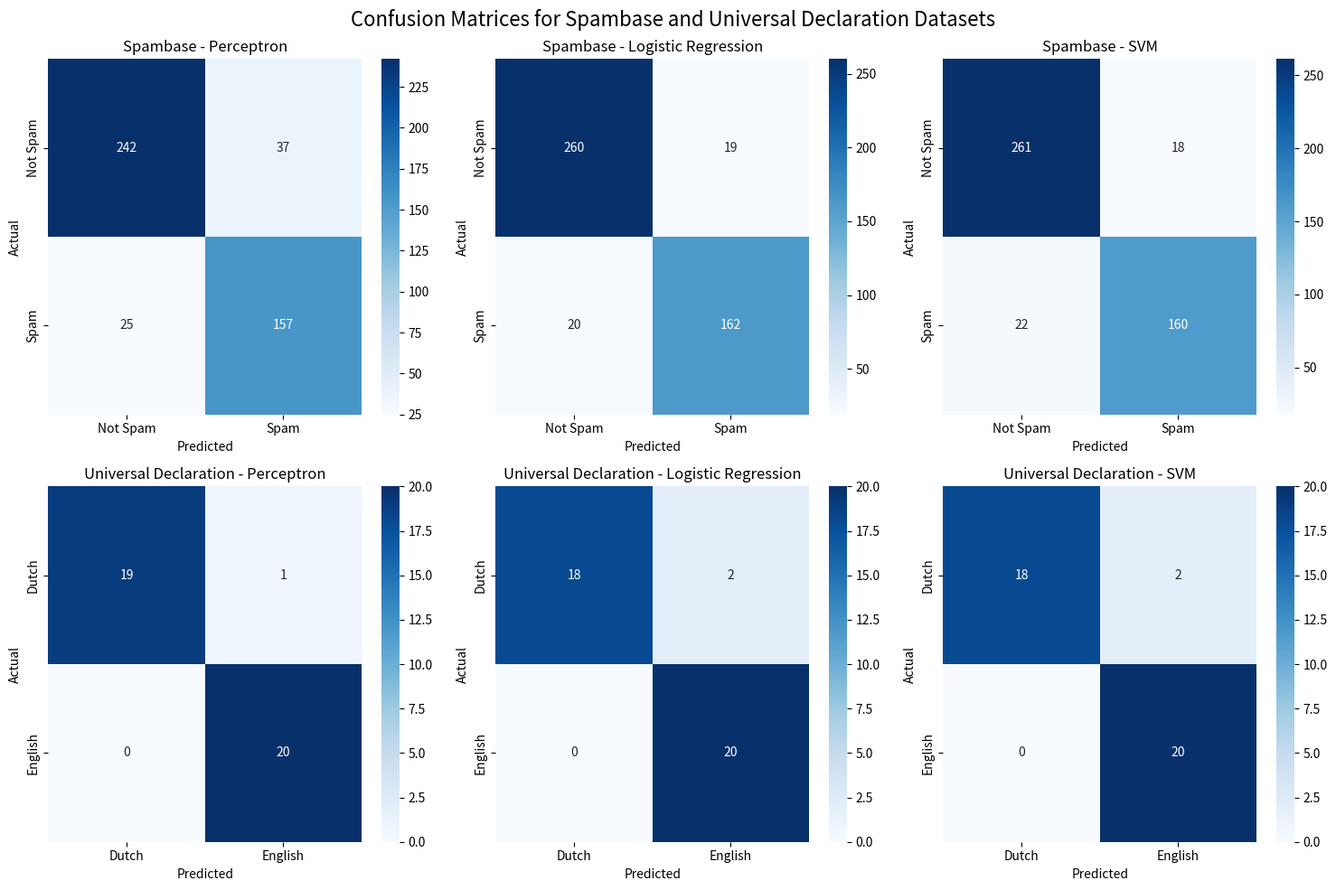

Here is the Python script that generated this plot:
import numpy as np
import matplotlib.pyplot as plt
import seaborn as sns

# Spambase results
spambase_perceptron = np.array([[242, 37],
                               [25, 157]])

spambase_logreg = np.array([[260, 19],
                           [20, 162]])

spambase_svm = np.array([[261, 18],
                        [22, 160]])

# Universal Declaration results
ud_perceptron = np.array([[19, 1],
                         [0, 20]])

ud_logreg = np.array([[18, 2],
                     [0, 20]])

ud_svm = np.array([[18, 2],
                  [0, 20]])

def plot_confusion_matrices():
    # Set up the figure
    fig, axes = plt.subplots(2, 3, figsize=(15, 10))
    fig.suptitle('Confusion Matrices for Spambase and Universal Declaration Datasets', fontsize=16)

    # Plot Spambase results
    spambase_results = [
        (spambase_perceptron, "Perceptron"),
        (spambase_logreg, "Logistic Regression"),
        (spambase_svm, "SVM")
    ]

    for idx, (cm, name) in enumerate(spambase_results):
        sns.heatmap(cm, annot=True, fmt='d', cmap='Blues', ax=axes[0, idx])
        axes[0, idx].set_title(f'Spambase - {name}')
        axes[0, idx].set_xlabel('Predicted')
        axes[0, idx].set_ylabel('Actual')
        axes[0, idx].set_xticklabels(['Not Spam', 'Spam'])
        axes[0, idx].set_yticklabels(['Not Spam', 'Spam'])

    # Plot Universal Declaration results
    ud_results = [
        (ud_perceptron, "Perceptron"),
        (ud_logreg, "Logistic Regression"),
        (ud_svm, "SVM")
    ]

    for idx, (cm, name) in enumerate(ud_results):
        sns.heatmap(cm, annot=True, fmt='d', cmap='Blues', ax=axes[1, idx])
        axes[1, idx].set_title(f'Universal Declaration - {name}')
        axes[1, idx].set_xlabel('Predicted')
        axes[1, idx].set_ylabel('Actual')
        axes[1, idx].set_xticklabels(['Dutch', 'English'])
        axes[1, idx].set_yticklabels(['Dutch', 'English'])

    plt.tight_layout()
    plt.savefig('confusion_matrices.png')
    plt.close()

if __name__ == "__main__":
    plot_confusion_matrices()
    print("Confusion matrices have been saved to 'confusion_matrices.png'") 
